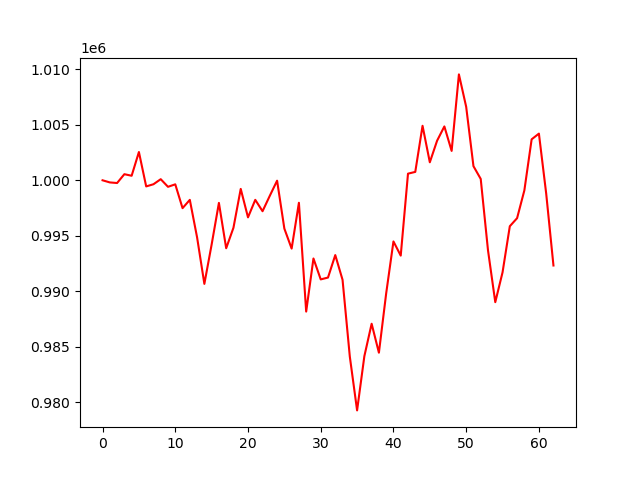

The file beside this chart, header and first rows:
account_value, date, daily_return
1000000, 2023-04-05, 
999808, 2023-04-06, -0.0001925
999753, 2023-04-10, -5.433745795013767e-05
1000549, 2023-04-11, 0.0007959
1000408, 2023-04-12, -0.0001405
1002547, 2023-04-13, 0.002138
999448, 2023-04-14, -0.003091
999643, 2023-04-17, 0.0001956
1000099, 2023-04-18, 0.0004556
999412, 2023-04-19, -0.0006866
999635, 2023-04-20, 0.0002236
997489, 2023-04-21, -0.002147
998236, 2023-04-24, 0.0007495
994852, 2023-04-25, -0.00339
990666, 2023-04-26, -0.004208
994210, 2023-04-27, 0.003577
997962, 2023-04-28, 0.003774
993876, 2023-05-01, -0.004094
995723, 2023-05-02, 0.001858
999224, 2023-05-03, 0.003516
996660, 2023-05-04, -0.002566
998238, 2023-05-05, 0.001584
997212, 2023-05-08, -0.001028
998606, 2023-05-09, 0.001398
999964, 2023-05-10, 0.001359
995645, 2023-05-11, -0.004319
993846, 2023-05-12, -0.001807
997974, 2023-05-15, 0.004154
988170, 2023-05-16, -0.009824
992953, 2023-05-17, 0.004841
991069, 2023-05-18, -0.001897
991235, 2023-05-19, 0.0001675
993259, 2023-05-22, 0.002042
991034, 2023-05-23, -0.00224
984111, 2023-05-24, -0.006986
979265, 2023-05-25, -0.004925
984151, 2023-05-26, 0.00499
987073, 2023-05-30, 0.002969
984463, 2023-05-31, -0.002645
989812, 2023-06-01, 0.005433
994489, 2023-06-02, 0.004725
993212, 2023-06-05, -0.001284
1000596, 2023-06-06, 0.007435
1000755, 2023-06-07, 0.0001591
1004912, 2023-06-08, 0.004153
1001622, 2023-06-09, -0.003274
1003566, 2023-06-12, 0.001941
1004853, 2023-06-13, 0.001282
1002646, 2023-06-14, -0.002196
1009541, 2023-06-15, 0.006877
1006619, 2023-06-16, -0.002894
1001272, 2023-06-20, -0.005312
1000122, 2023-06-21, -0.001149
993690, 2023-06-22, -0.006431
989016, 2023-06-23, -0.004703
991703, 2023-06-26, 0.002717
995860, 2023-06-27, 0.004192
996587, 2023-06-28, 0.0007292
999090, 2023-06-29, 0.002512
1003691, 2023-06-30, 0.004605
... 3 more rows
